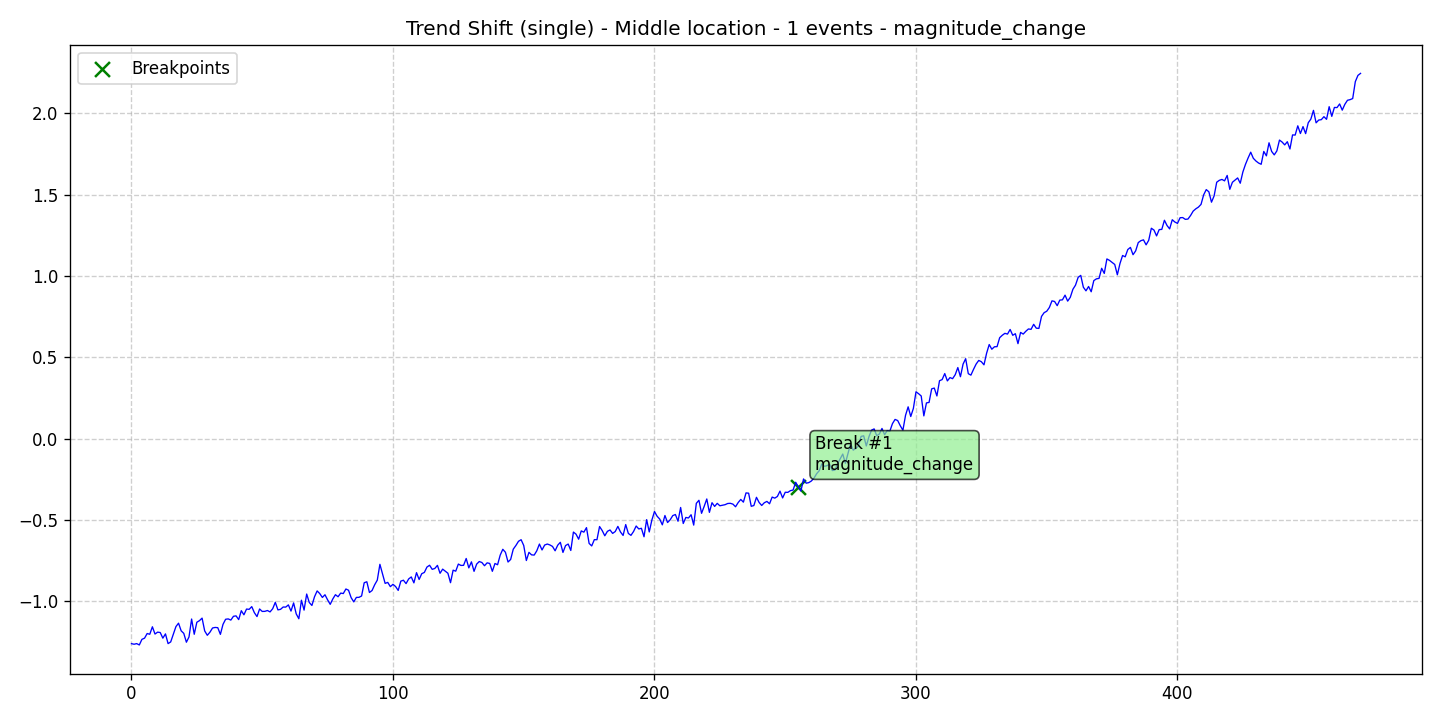

Data behind this chart, as committed beside it:
data, stationary, det_lin_up, det_lin_down, det_quad, det_cubic, det_exp, det_damped, stoc_trend, volatility, single_seas, multiple_seas, point_anom_single, point_anom_multi, collect_anom, context_anom, mean_shift, var_shift, trend_shift, date, is_break, is_anomaly, is_multi, location_beginning
-1.259, 0, 0, 0, 0, 0, 0, 0, 0, 0, 0, 0, 0, 0, 0, 0, 0, 0, 1, 2020-01-01, 0, 0, 0, 0
-1.263, 0, 0, 0, 0, 0, 0, 0, 0, 0, 0, 0, 0, 0, 0, 0, 0, 0, 1, 2020-01-02, 0, 0, 0, 0
-1.259, 0, 0, 0, 0, 0, 0, 0, 0, 0, 0, 0, 0, 0, 0, 0, 0, 0, 1, 2020-01-03, 0, 0, 0, 0
-1.267, 0, 0, 0, 0, 0, 0, 0, 0, 0, 0, 0, 0, 0, 0, 0, 0, 0, 1, 2020-01-04, 0, 0, 0, 0
-1.233, 0, 0, 0, 0, 0, 0, 0, 0, 0, 0, 0, 0, 0, 0, 0, 0, 0, 1, 2020-01-05, 0, 0, 0, 0
-1.226, 0, 0, 0, 0, 0, 0, 0, 0, 0, 0, 0, 0, 0, 0, 0, 0, 0, 1, 2020-01-06, 0, 0, 0, 0
-1.197, 0, 0, 0, 0, 0, 0, 0, 0, 0, 0, 0, 0, 0, 0, 0, 0, 0, 1, 2020-01-07, 0, 0, 0, 0
-1.202, 0, 0, 0, 0, 0, 0, 0, 0, 0, 0, 0, 0, 0, 0, 0, 0, 0, 1, 2020-01-08, 0, 0, 0, 0
-1.156, 0, 0, 0, 0, 0, 0, 0, 0, 0, 0, 0, 0, 0, 0, 0, 0, 0, 1, 2020-01-09, 0, 0, 0, 0
-1.2, 0, 0, 0, 0, 0, 0, 0, 0, 0, 0, 0, 0, 0, 0, 0, 0, 0, 1, 2020-01-10, 0, 0, 0, 0
-1.189, 0, 0, 0, 0, 0, 0, 0, 0, 0, 0, 0, 0, 0, 0, 0, 0, 0, 1, 2020-01-11, 0, 0, 0, 0
-1.191, 0, 0, 0, 0, 0, 0, 0, 0, 0, 0, 0, 0, 0, 0, 0, 0, 0, 1, 2020-01-12, 0, 0, 0, 0
-1.226, 0, 0, 0, 0, 0, 0, 0, 0, 0, 0, 0, 0, 0, 0, 0, 0, 0, 1, 2020-01-13, 0, 0, 0, 0
-1.2, 0, 0, 0, 0, 0, 0, 0, 0, 0, 0, 0, 0, 0, 0, 0, 0, 0, 1, 2020-01-14, 0, 0, 0, 0
-1.259, 0, 0, 0, 0, 0, 0, 0, 0, 0, 0, 0, 0, 0, 0, 0, 0, 0, 1, 2020-01-15, 0, 0, 0, 0
-1.249, 0, 0, 0, 0, 0, 0, 0, 0, 0, 0, 0, 0, 0, 0, 0, 0, 0, 1, 2020-01-16, 0, 0, 0, 0
-1.201, 0, 0, 0, 0, 0, 0, 0, 0, 0, 0, 0, 0, 0, 0, 0, 0, 0, 1, 2020-01-17, 0, 0, 0, 0
-1.155, 0, 0, 0, 0, 0, 0, 0, 0, 0, 0, 0, 0, 0, 0, 0, 0, 0, 1, 2020-01-18, 0, 0, 0, 0
-1.134, 0, 0, 0, 0, 0, 0, 0, 0, 0, 0, 0, 0, 0, 0, 0, 0, 0, 1, 2020-01-19, 0, 0, 0, 0
-1.181, 0, 0, 0, 0, 0, 0, 0, 0, 0, 0, 0, 0, 0, 0, 0, 0, 0, 1, 2020-01-20, 0, 0, 0, 0
-1.196, 0, 0, 0, 0, 0, 0, 0, 0, 0, 0, 0, 0, 0, 0, 0, 0, 0, 1, 2020-01-21, 0, 0, 0, 0
-1.251, 0, 0, 0, 0, 0, 0, 0, 0, 0, 0, 0, 0, 0, 0, 0, 0, 0, 1, 2020-01-22, 0, 0, 0, 0
-1.218, 0, 0, 0, 0, 0, 0, 0, 0, 0, 0, 0, 0, 0, 0, 0, 0, 0, 1, 2020-01-23, 0, 0, 0, 0
-1.108, 0, 0, 0, 0, 0, 0, 0, 0, 0, 0, 0, 0, 0, 0, 0, 0, 0, 1, 2020-01-24, 0, 0, 0, 0
-1.202, 0, 0, 0, 0, 0, 0, 0, 0, 0, 0, 0, 0, 0, 0, 0, 0, 0, 1, 2020-01-25, 0, 0, 0, 0
-1.128, 0, 0, 0, 0, 0, 0, 0, 0, 0, 0, 0, 0, 0, 0, 0, 0, 0, 1, 2020-01-26, 0, 0, 0, 0
-1.118, 0, 0, 0, 0, 0, 0, 0, 0, 0, 0, 0, 0, 0, 0, 0, 0, 0, 1, 2020-01-27, 0, 0, 0, 0
-1.103, 0, 0, 0, 0, 0, 0, 0, 0, 0, 0, 0, 0, 0, 0, 0, 0, 0, 1, 2020-01-28, 0, 0, 0, 0
-1.181, 0, 0, 0, 0, 0, 0, 0, 0, 0, 0, 0, 0, 0, 0, 0, 0, 0, 1, 2020-01-29, 0, 0, 0, 0
-1.208, 0, 0, 0, 0, 0, 0, 0, 0, 0, 0, 0, 0, 0, 0, 0, 0, 0, 1, 2020-01-30, 0, 0, 0, 0
-1.189, 0, 0, 0, 0, 0, 0, 0, 0, 0, 0, 0, 0, 0, 0, 0, 0, 0, 1, 2020-01-31, 0, 0, 0, 0
-1.163, 0, 0, 0, 0, 0, 0, 0, 0, 0, 0, 0, 0, 0, 0, 0, 0, 0, 1, 2020-02-01, 0, 0, 0, 0
-1.16, 0, 0, 0, 0, 0, 0, 0, 0, 0, 0, 0, 0, 0, 0, 0, 0, 0, 1, 2020-02-02, 0, 0, 0, 0
-1.161, 0, 0, 0, 0, 0, 0, 0, 0, 0, 0, 0, 0, 0, 0, 0, 0, 0, 1, 2020-02-03, 0, 0, 0, 0
-1.202, 0, 0, 0, 0, 0, 0, 0, 0, 0, 0, 0, 0, 0, 0, 0, 0, 0, 1, 2020-02-04, 0, 0, 0, 0
-1.141, 0, 0, 0, 0, 0, 0, 0, 0, 0, 0, 0, 0, 0, 0, 0, 0, 0, 1, 2020-02-05, 0, 0, 0, 0
-1.11, 0, 0, 0, 0, 0, 0, 0, 0, 0, 0, 0, 0, 0, 0, 0, 0, 0, 1, 2020-02-06, 0, 0, 0, 0
-1.107, 0, 0, 0, 0, 0, 0, 0, 0, 0, 0, 0, 0, 0, 0, 0, 0, 0, 1, 2020-02-07, 0, 0, 0, 0
-1.115, 0, 0, 0, 0, 0, 0, 0, 0, 0, 0, 0, 0, 0, 0, 0, 0, 0, 1, 2020-02-08, 0, 0, 0, 0
-1.091, 0, 0, 0, 0, 0, 0, 0, 0, 0, 0, 0, 0, 0, 0, 0, 0, 0, 1, 2020-02-09, 0, 0, 0, 0
-1.089, 0, 0, 0, 0, 0, 0, 0, 0, 0, 0, 0, 0, 0, 0, 0, 0, 0, 1, 2020-02-10, 0, 0, 0, 0
-1.112, 0, 0, 0, 0, 0, 0, 0, 0, 0, 0, 0, 0, 0, 0, 0, 0, 0, 1, 2020-02-11, 0, 0, 0, 0
-1.057, 0, 0, 0, 0, 0, 0, 0, 0, 0, 0, 0, 0, 0, 0, 0, 0, 0, 1, 2020-02-12, 0, 0, 0, 0
-1.082, 0, 0, 0, 0, 0, 0, 0, 0, 0, 0, 0, 0, 0, 0, 0, 0, 0, 1, 2020-02-13, 0, 0, 0, 0
-1.047, 0, 0, 0, 0, 0, 0, 0, 0, 0, 0, 0, 0, 0, 0, 0, 0, 0, 1, 2020-02-14, 0, 0, 0, 0
-1.048, 0, 0, 0, 0, 0, 0, 0, 0, 0, 0, 0, 0, 0, 0, 0, 0, 0, 1, 2020-02-15, 0, 0, 0, 0
-1.032, 0, 0, 0, 0, 0, 0, 0, 0, 0, 0, 0, 0, 0, 0, 0, 0, 0, 1, 2020-02-16, 0, 0, 0, 0
-1.069, 0, 0, 0, 0, 0, 0, 0, 0, 0, 0, 0, 0, 0, 0, 0, 0, 0, 1, 2020-02-17, 0, 0, 0, 0
-1.093, 0, 0, 0, 0, 0, 0, 0, 0, 0, 0, 0, 0, 0, 0, 0, 0, 0, 1, 2020-02-18, 0, 0, 0, 0
-1.046, 0, 0, 0, 0, 0, 0, 0, 0, 0, 0, 0, 0, 0, 0, 0, 0, 0, 1, 2020-02-19, 0, 0, 0, 0
-1.061, 0, 0, 0, 0, 0, 0, 0, 0, 0, 0, 0, 0, 0, 0, 0, 0, 0, 1, 2020-02-20, 0, 0, 0, 0
-1.061, 0, 0, 0, 0, 0, 0, 0, 0, 0, 0, 0, 0, 0, 0, 0, 0, 0, 1, 2020-02-21, 0, 0, 0, 0
-1.056, 0, 0, 0, 0, 0, 0, 0, 0, 0, 0, 0, 0, 0, 0, 0, 0, 0, 1, 2020-02-22, 0, 0, 0, 0
-1.064, 0, 0, 0, 0, 0, 0, 0, 0, 0, 0, 0, 0, 0, 0, 0, 0, 0, 1, 2020-02-23, 0, 0, 0, 0
-1.045, 0, 0, 0, 0, 0, 0, 0, 0, 0, 0, 0, 0, 0, 0, 0, 0, 0, 1, 2020-02-24, 0, 0, 0, 0
-1.005, 0, 0, 0, 0, 0, 0, 0, 0, 0, 0, 0, 0, 0, 0, 0, 0, 0, 1, 2020-02-25, 0, 0, 0, 0
-1.052, 0, 0, 0, 0, 0, 0, 0, 0, 0, 0, 0, 0, 0, 0, 0, 0, 0, 1, 2020-02-26, 0, 0, 0, 0
-1.049, 0, 0, 0, 0, 0, 0, 0, 0, 0, 0, 0, 0, 0, 0, 0, 0, 0, 1, 2020-02-27, 0, 0, 0, 0
-1.034, 0, 0, 0, 0, 0, 0, 0, 0, 0, 0, 0, 0, 0, 0, 0, 0, 0, 1, 2020-02-28, 0, 0, 0, 0
-1.035, 0, 0, 0, 0, 0, 0, 0, 0, 0, 0, 0, 0, 0, 0, 0, 0, 0, 1, 2020-02-29, 0, 0, 0, 0
... 411 more rows
